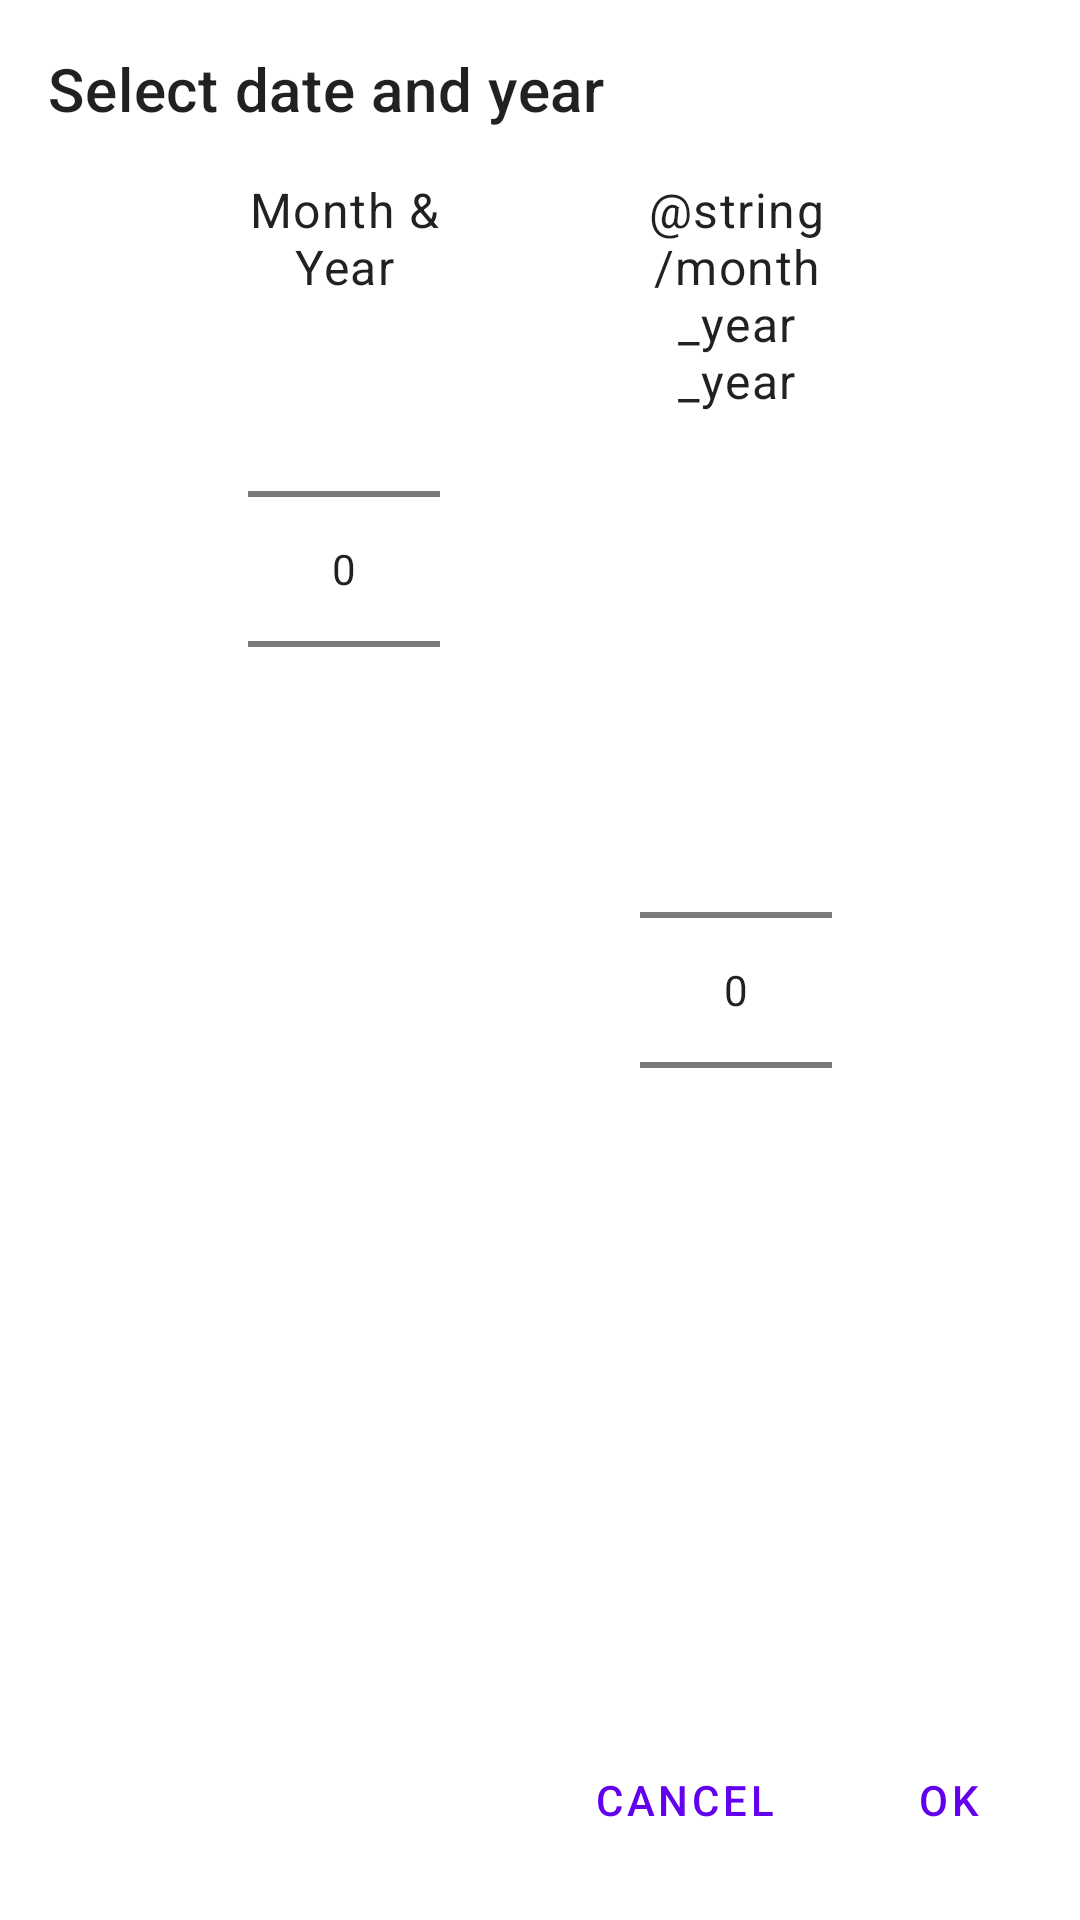

Write the Android layout XML for this screen, with the resource values it uses.
<!-- AndroidManifest.xml: application theme Theme.Budgets -->
<!-- res/layout/dialog_month_year.xml -->
<?xml version="1.0" encoding="utf-8"?>
<layout xmlns:android="http://schemas.android.com/apk/res/android"
    xmlns:app="http://schemas.android.com/apk/res-auto">

    <data>

    </data>

    <androidx.constraintlayout.widget.ConstraintLayout
        android:layout_width="match_parent"
        android:layout_height="wrap_content">

        <TextView
            android:id="@+id/title_text"
            android:layout_width="0dp"
            android:layout_height="wrap_content"
            android:layout_margin="@dimen/large_margin"
            android:text="@string/month_year_title"
            android:textAppearance="@style/TextAppearance.MaterialComponents.Headline6"
            app:layout_constraintEnd_toEndOf="parent"
            app:layout_constraintStart_toStartOf="parent"
            app:layout_constraintTop_toTopOf="parent" />

        <TextView
            android:id="@+id/month_text"
            android:layout_width="0dp"
            android:layout_height="wrap_content"
            android:gravity="center"
            android:layout_marginTop="@dimen/large_margin"
            android:text="@string/month_year_month"
            android:textAppearance="@style/TextAppearance.MaterialComponents.Body1"
            app:layout_constraintStart_toStartOf="@id/picker_month"
            app:layout_constraintEnd_toEndOf="@id/picker_month"
            app:layout_constraintTop_toBottomOf="@id/title_text" />

        <NumberPicker
            android:id="@+id/picker_month"
            android:layout_width="wrap_content"
            android:layout_height="wrap_content"
            android:layout_marginStart="@dimen/large_margin"
            android:layout_marginTop="@dimen/medium_margin"
            android:layout_marginBottom="@dimen/large_margin"
            app:layout_constraintEnd_toStartOf="@id/picker_year"
            app:layout_constraintStart_toStartOf="parent"
            app:layout_constraintTop_toBottomOf="@id/month_text" />

        <TextView
            android:id="@+id/year_text"
            android:layout_width="0dp"
            android:layout_height="wrap_content"
            android:gravity="center"
            android:layout_marginTop="@dimen/large_margin"
            android:text="@string/month_year_year"
            android:textAppearance="@style/TextAppearance.MaterialComponents.Body1"
            app:layout_constraintStart_toStartOf="@id/picker_year"
            app:layout_constraintEnd_toEndOf="@id/picker_year"
            app:layout_constraintTop_toBottomOf="@id/title_text" />

        <NumberPicker
            android:id="@+id/picker_year"
            android:layout_width="wrap_content"
            android:layout_height="wrap_content"
            android:layout_marginStart="@dimen/medium_margin"
            android:layout_marginEnd="@dimen/large_margin"
            android:layout_marginBottom="@dimen/large_margin"
            app:layout_constraintBottom_toTopOf="@id/positive_button"
            app:layout_constraintEnd_toEndOf="parent"
            app:layout_constraintStart_toEndOf="@id/picker_month"
            app:layout_constraintTop_toTopOf="@id/picker_month" />

        <com.google.android.material.button.MaterialButton
            android:id="@+id/positive_button"
            style="@style/Widget.MaterialComponents.Button.TextButton"
            android:layout_width="wrap_content"
            android:layout_height="wrap_content"
            android:layout_marginEnd="@dimen/medium_margin"
            android:layout_marginBottom="@dimen/large_margin"
            android:text="@android:string/ok"
            app:layout_constraintBottom_toBottomOf="parent"
            app:layout_constraintEnd_toEndOf="parent" />

        <com.google.android.material.button.MaterialButton
            android:id="@+id/negative_button"
            style="@style/Widget.MaterialComponents.Button.TextButton"
            android:layout_width="wrap_content"
            android:layout_height="wrap_content"
            android:layout_marginEnd="@dimen/medium_margin"
            android:text="@android:string/cancel"
            app:layout_constraintBottom_toBottomOf="@id/positive_button"
            app:layout_constraintEnd_toStartOf="@id/positive_button"
            app:layout_constraintTop_toTopOf="@id/positive_button" />

    </androidx.constraintlayout.widget.ConstraintLayout>
</layout>
<!-- resources referenced by this layout -->
<resources>
  <dimen name="large_margin">16dp</dimen>
  <string name="month_year_month">Month &amp; Year</string>
  <string name="month_year_title">Select date and year</string>
  <style name="Theme.Budgets" parent="Theme.MaterialComponents.DayNight.NoActionBar">
          
          <item name="colorPrimary">@color/purple_500</item>
          <item name="colorPrimaryVariant">@color/purple_700</item>
          <item name="colorOnPrimary">@color/white</item>
          
          <item name="colorSecondary">@color/teal_200</item>
          <item name="colorSecondaryVariant">@color/teal_700</item>
          <item name="colorOnSecondary">@color/black</item>
          
          <item name="android:statusBarColor" tools:targetApi="l">?attr/colorPrimaryVariant</item>
          
      </style>
  <color name="purple_500">#FF6200EE</color>
  <color name="purple_700">#FF3700B3</color>
  <color name="white">#FFFFFFFF</color>
  <color name="teal_200">#FF03DAC5</color>
  <color name="teal_700">#FF018786</color>
  <color name="black">#FF000000</color>
</resources>
